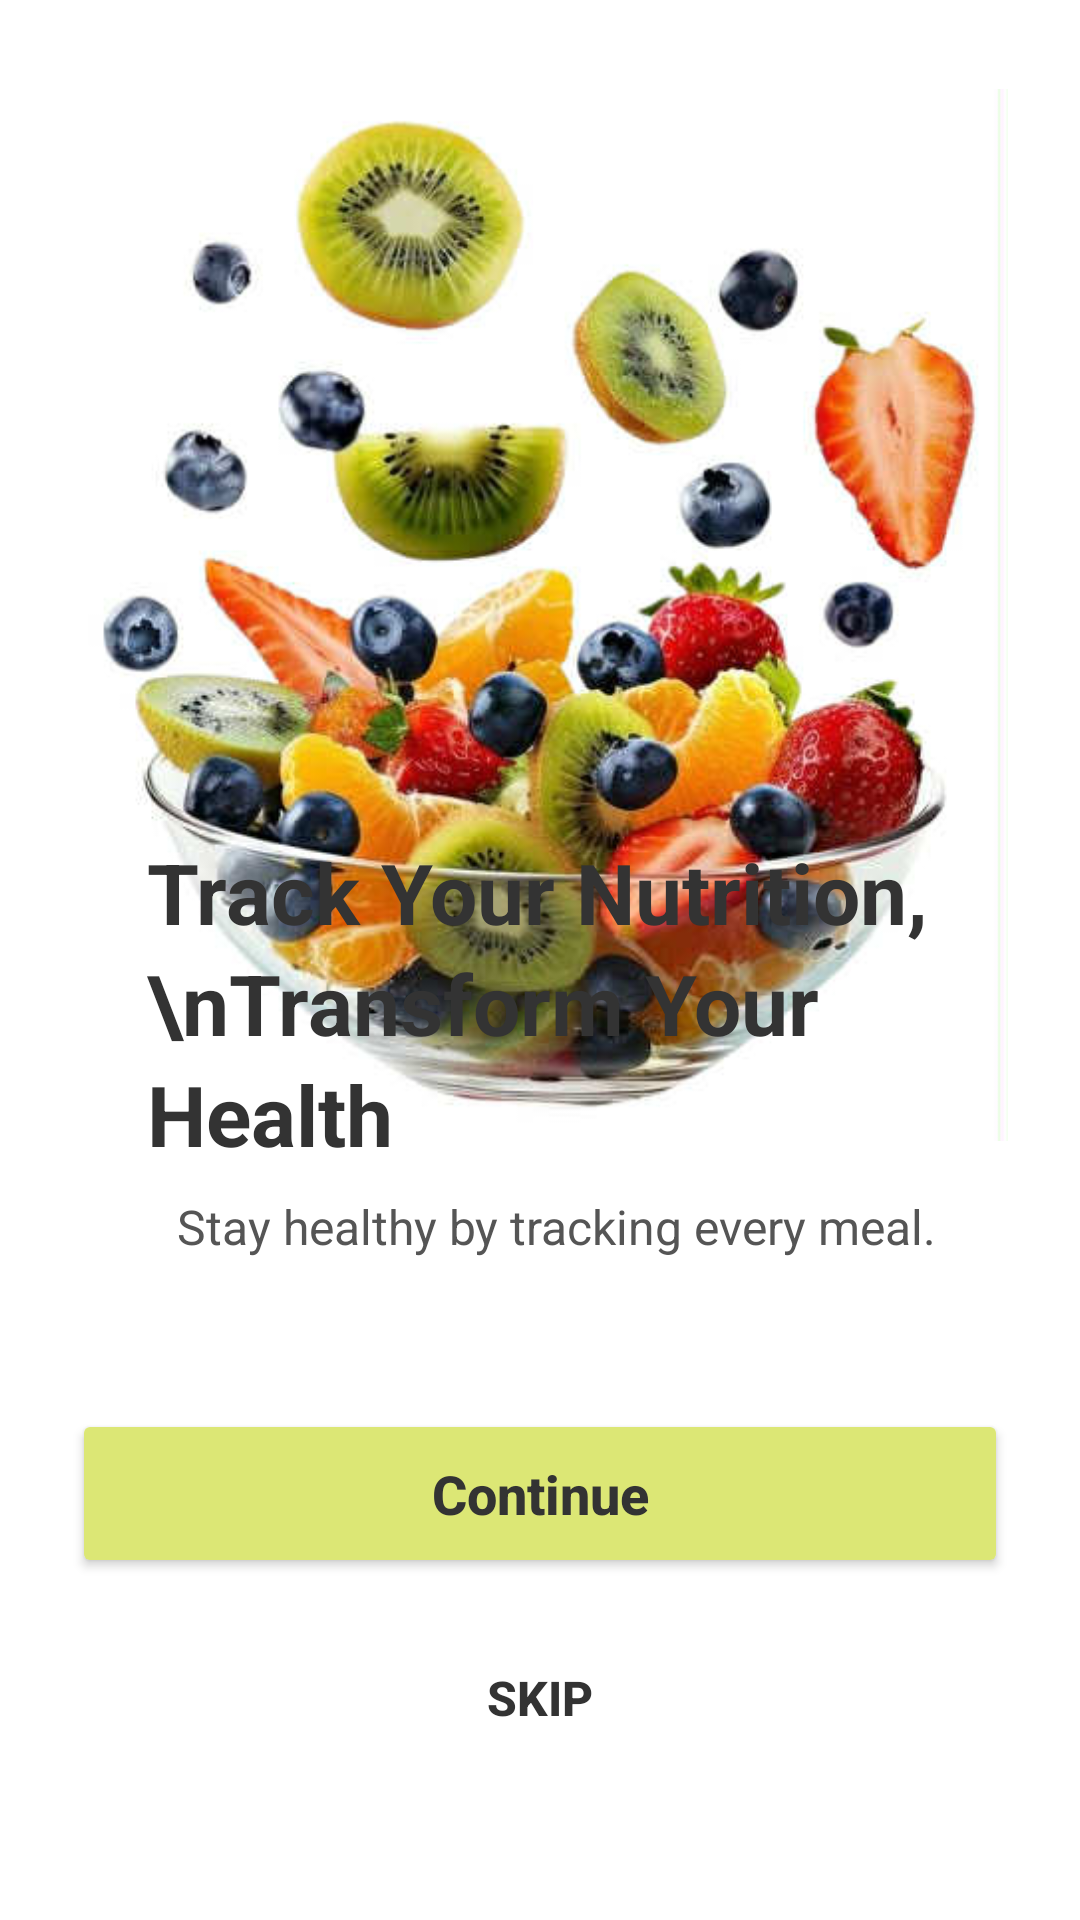

Layout XML and referenced resources for this Android screen:
<!-- AndroidManifest.xml: application theme Theme.FitBerry -->
<!-- res/layout/activity_onboarding.xml -->
<?xml version="1.0" encoding="utf-8"?>
<RelativeLayout xmlns:android="http://schemas.android.com/apk/res/android"
    android:layout_width="match_parent"
    android:layout_height="match_parent"
    android:background="@color/white"
    android:paddingStart="24dp"
    android:paddingEnd="24dp">

    <ImageView
        android:id="@+id/img_onboarding_fruits"
        android:layout_width="369dp"
        android:layout_height="378dp"
        android:layout_alignParentTop="true"
        android:layout_marginTop="16dp"
        android:contentDescription="Fruits frais flottant dans un bol"
        android:scaleType="fitCenter"
        android:src="@drawable/ic_fruit" />

    <LinearLayout
        android:layout_width="match_parent"
        android:layout_height="wrap_content"
        android:layout_alignParentBottom="true"
        android:orientation="vertical"
        android:gravity="center_horizontal"
        android:paddingBottom="50dp">

        <TextView
            android:id="@+id/tv_title"
            android:layout_width="match_parent"
            android:layout_height="wrap_content"
            android:layout_marginLeft="50px"
            android:layout_marginBottom="8dp"
            android:foregroundGravity="center"
            android:gravity="start"
            android:lineSpacingExtra="4dp"
            android:text="Track Your Nutrition,\nTransform Your Health"
            android:textColor="#333333"
            android:textSize="28sp"
            android:textStyle="bold" />

        <TextView
            android:layout_width="match_parent"
            android:layout_height="wrap_content"
            android:layout_marginLeft="70px"
            android:layout_marginBottom="50dp"
            android:foregroundGravity="center"
            android:gravity="start"
            android:text="Stay healthy by tracking every meal."
            android:textColor="#555555"
            android:textSize="16sp" />

        <Button
            android:id="@+id/btn_continue"
            android:layout_width="match_parent"
            android:layout_height="wrap_content"
            android:text="Continue"
            android:backgroundTint="#DCE775"
            android:textColor="#333333"
            android:textStyle="bold"
            android:padding="16dp"
            android:textSize="18sp"
            android:layout_marginBottom="16dp"
            android:textAllCaps="false"
            />
        <Button
            android:id="@+id/btn_skip"
            android:layout_width="wrap_content"
            android:layout_height="wrap_content"
            android:text="Skip"
            android:background="@android:color/transparent"
            android:textColor="#333333"
            android:textStyle="bold"
            android:textSize="16sp"/>

    </LinearLayout>
</RelativeLayout>
<!-- resources referenced by this layout -->
<resources>
  <color name="white">#FFFFFF</color>
  <!-- drawable ic_fruit: jpeg bitmap (drawable, 36806 bytes) -->
  <style name="Theme.FitBerry" parent="Base.Theme.FitBerry" />
  <style name="Base.Theme.FitBerry" parent="Theme.Material3.DayNight.NoActionBar">
          
          
      </style>
</resources>
